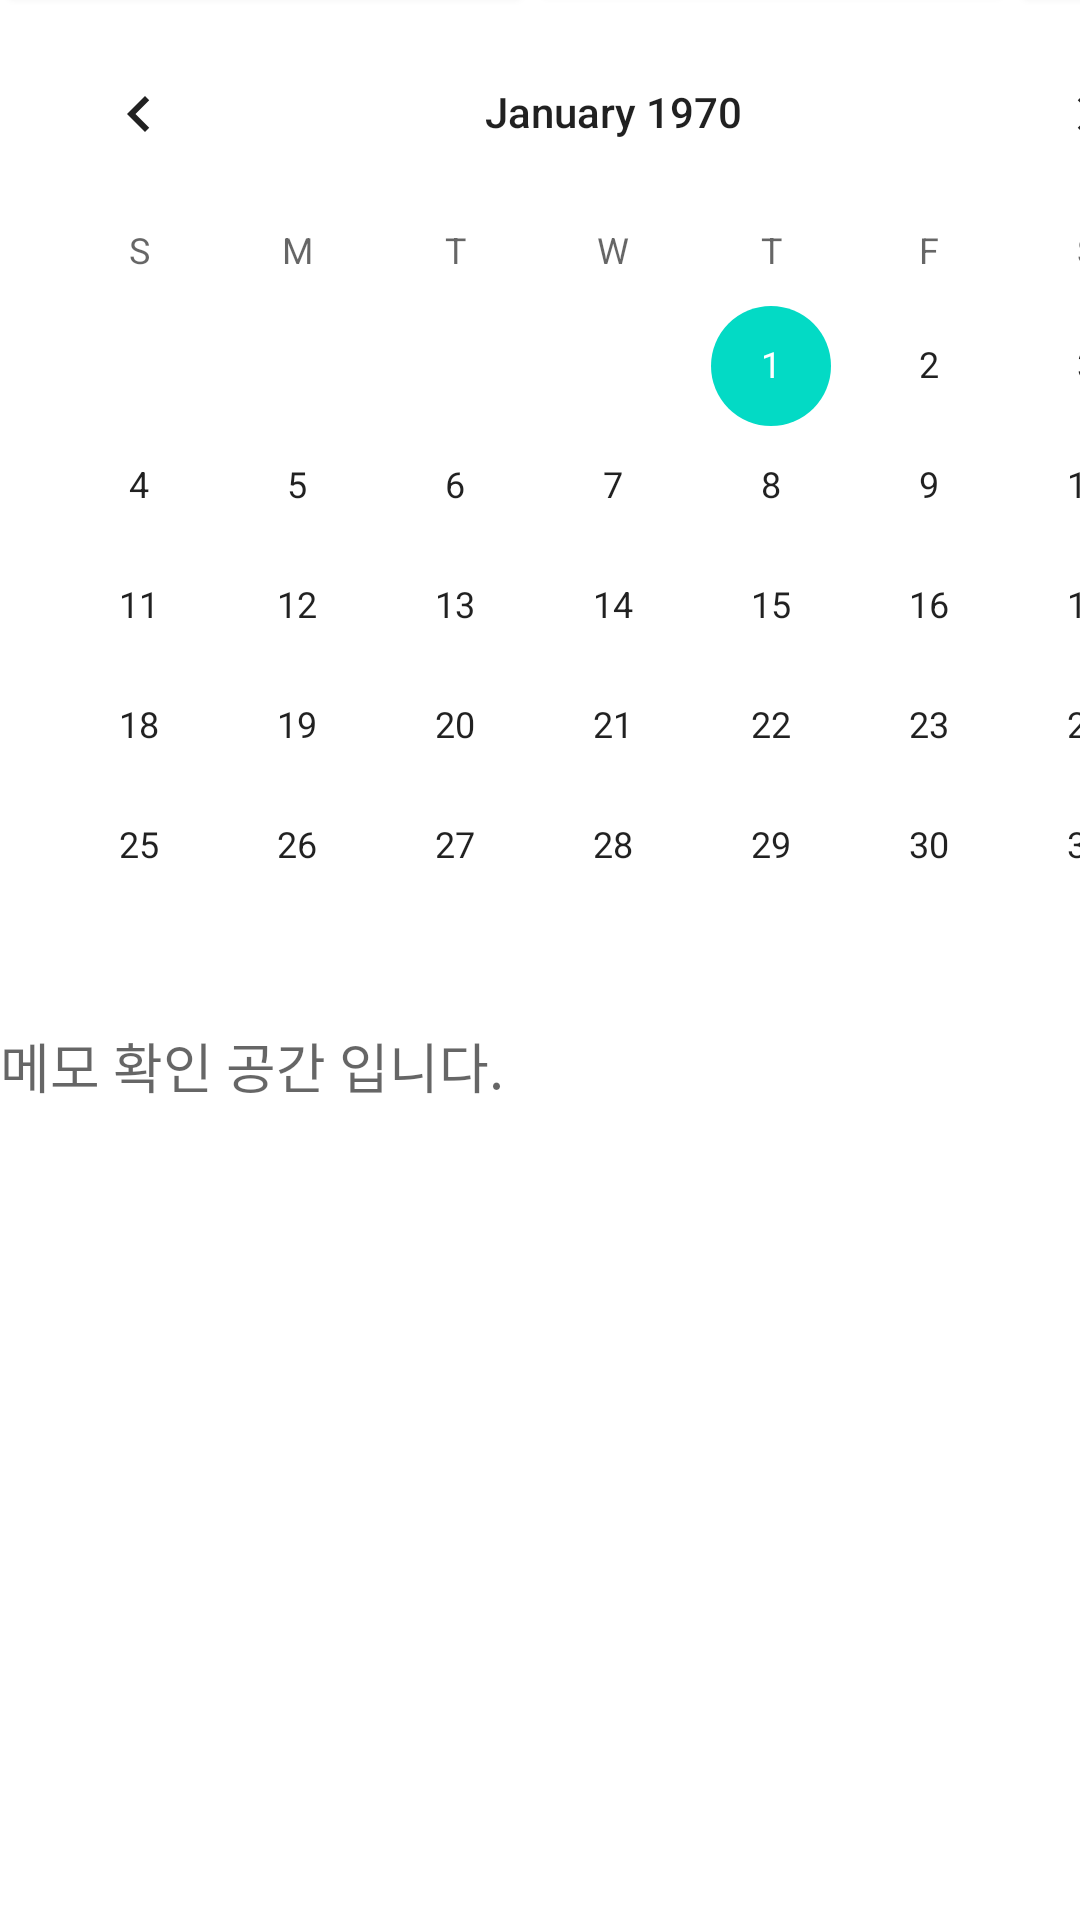

Write the Android layout XML for this screen, with the resource values it uses.
<!-- AndroidManifest.xml: application theme Theme.Noteforconfi -->
<!-- res/layout/calanderveiw.xml -->
<?xml version="1.0" encoding="utf-8"?>
<androidx.constraintlayout.widget.ConstraintLayout xmlns:android="http://schemas.android.com/apk/res/android"
    xmlns:app="http://schemas.android.com/apk/res-auto"
    xmlns:tools="http://schemas.android.com/tools"
    android:layout_width="match_parent"
    android:layout_height="match_parent">

    <LinearLayout
        android:layout_width="409dp"
        android:layout_height="729dp"
        android:orientation="vertical"
        app:layout_constraintBottom_toBottomOf="parent"
        app:layout_constraintStart_toStartOf="parent"
        app:layout_constraintTop_toTopOf="parent">

        <LinearLayout
            android:layout_width="match_parent"
            android:layout_height="wrap_content"
            android:orientation="horizontal">

            <Button
                android:id="@+id/button"
                android:layout_width="106dp"
                android:layout_height="wrap_content"
                android:layout_weight="1"
                android:text="Button" />

            <Button
                android:id="@+id/note_view"
                android:layout_width="wrap_content"
                android:layout_height="wrap_content"
                android:layout_weight="1"
                android:onClick="gotoMainView"
                android:text="메모장" />

            <Button
                android:id="@+id/setting_calnader"
                android:layout_width="1dp"
                android:layout_height="wrap_content"
                android:layout_weight="1"
                android:onClick="openSettings"
                android:text="..." />
        </LinearLayout>

        <CalendarView
            android:id="@+id/calendarView"
            android:layout_width="match_parent"
            android:layout_height="wrap_content"
            android:measureAllChildren="false"
            android:saveEnabled="false" />

        <EditText
            android:id="@+id/main_noteviewer"
            style="null"
            android:layout_width="match_parent"
            android:layout_height="match_parent"
            android:background="#FFFFFF"
            android:gravity="top|left"
            android:hint="메모 확인 공간 입니다."
            android:inputType="textMultiLine"
            android:scrollbars="none"
            android:textAllCaps="false" />

    </LinearLayout>
</androidx.constraintlayout.widget.ConstraintLayout>
<!-- resources referenced by this layout -->
<resources>
  <style name="Theme.Noteforconfi" parent="Theme.MaterialComponents.Light.NoActionBar">
          
          <item name="colorPrimary">@color/purple_500</item>
          <item name="colorPrimaryVariant">@color/purple_700</item>
          <item name="colorOnPrimary">@color/white</item>
          
          <item name="colorSecondary">@color/teal_200</item>
          <item name="colorSecondaryVariant">@color/teal_700</item>
          <item name="colorOnSecondary">@color/black</item>
          
          <item name="android:statusBarColor" tools:targetApi="l">?attr/colorPrimaryVariant</item>
          
      </style>
  <!-- not gathered from this repository: default colours our renderer supplied (Android Studio template values) -->
  <color name="purple_500">#FF6200EE</color>
  <color name="purple_700">#FF3700B3</color>
  <color name="teal_200">#FF03DAC5</color>
  <color name="teal_700">#FF018786</color>
  <color name="black">#FF000000</color>
  <color name="white">#FFFFFFFF</color>
</resources>
